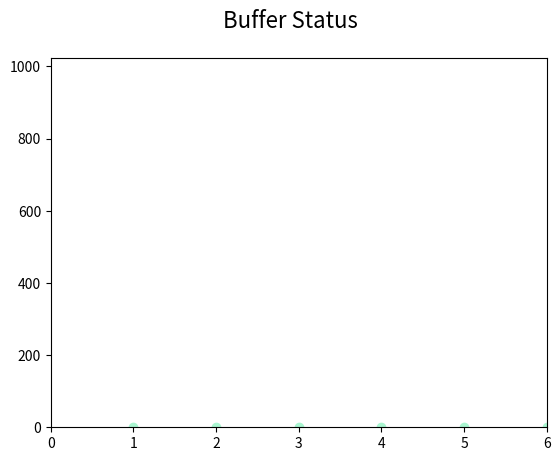

The matplotlib source for this figure: (Note: this script raises an exception after producing the figure.)
import matplotlib.pyplot as plt

plt.ion()
buffers = {}

fig, ax = plt.subplots()
lines = []
# for i in range(6):
#    line, = ax.plot([i], 0, color = '#A9F5D0', marker='o', animated=True)
#    lines.append(line)

line, = ax.plot([1, 2, 3, 4, 5, 6], [1] * 6, color='#A9F5D0', ls='None', marker='o', markeredgecolor='#A9F5D0',
                animated=True)

plt.suptitle("Buffer Status", size=16)
plt.axis([0, 6, 0, 1024])
fig.canvas.draw()
v = []

# bk = fig.canvas.copy_from_bbox(ax.bbox)
for i in range(1024):
    v.append(i)
    # for j in range(6):
    # fig.canvas.restore_region(bk)
    # lines[j].set_xdata(j+1)
    # lines[j].set_ydata(v[-1])
    # ax.draw_artist(lines[j])
    line.set_ydata(i * 6)
    ax.draw_artist(line)
    fig.canvas.blit(ax.bbox)
    # bk = fig.canvas.copy_from_bbox(ax.bbox)

    # fig.canvas.get_tk_widget().update()
    # fig.canvas.flush_events()
    # plt.pause(0.001)
    # fig.canvas.get_tk_widget().update()

plt.ioff()
plt.show()
